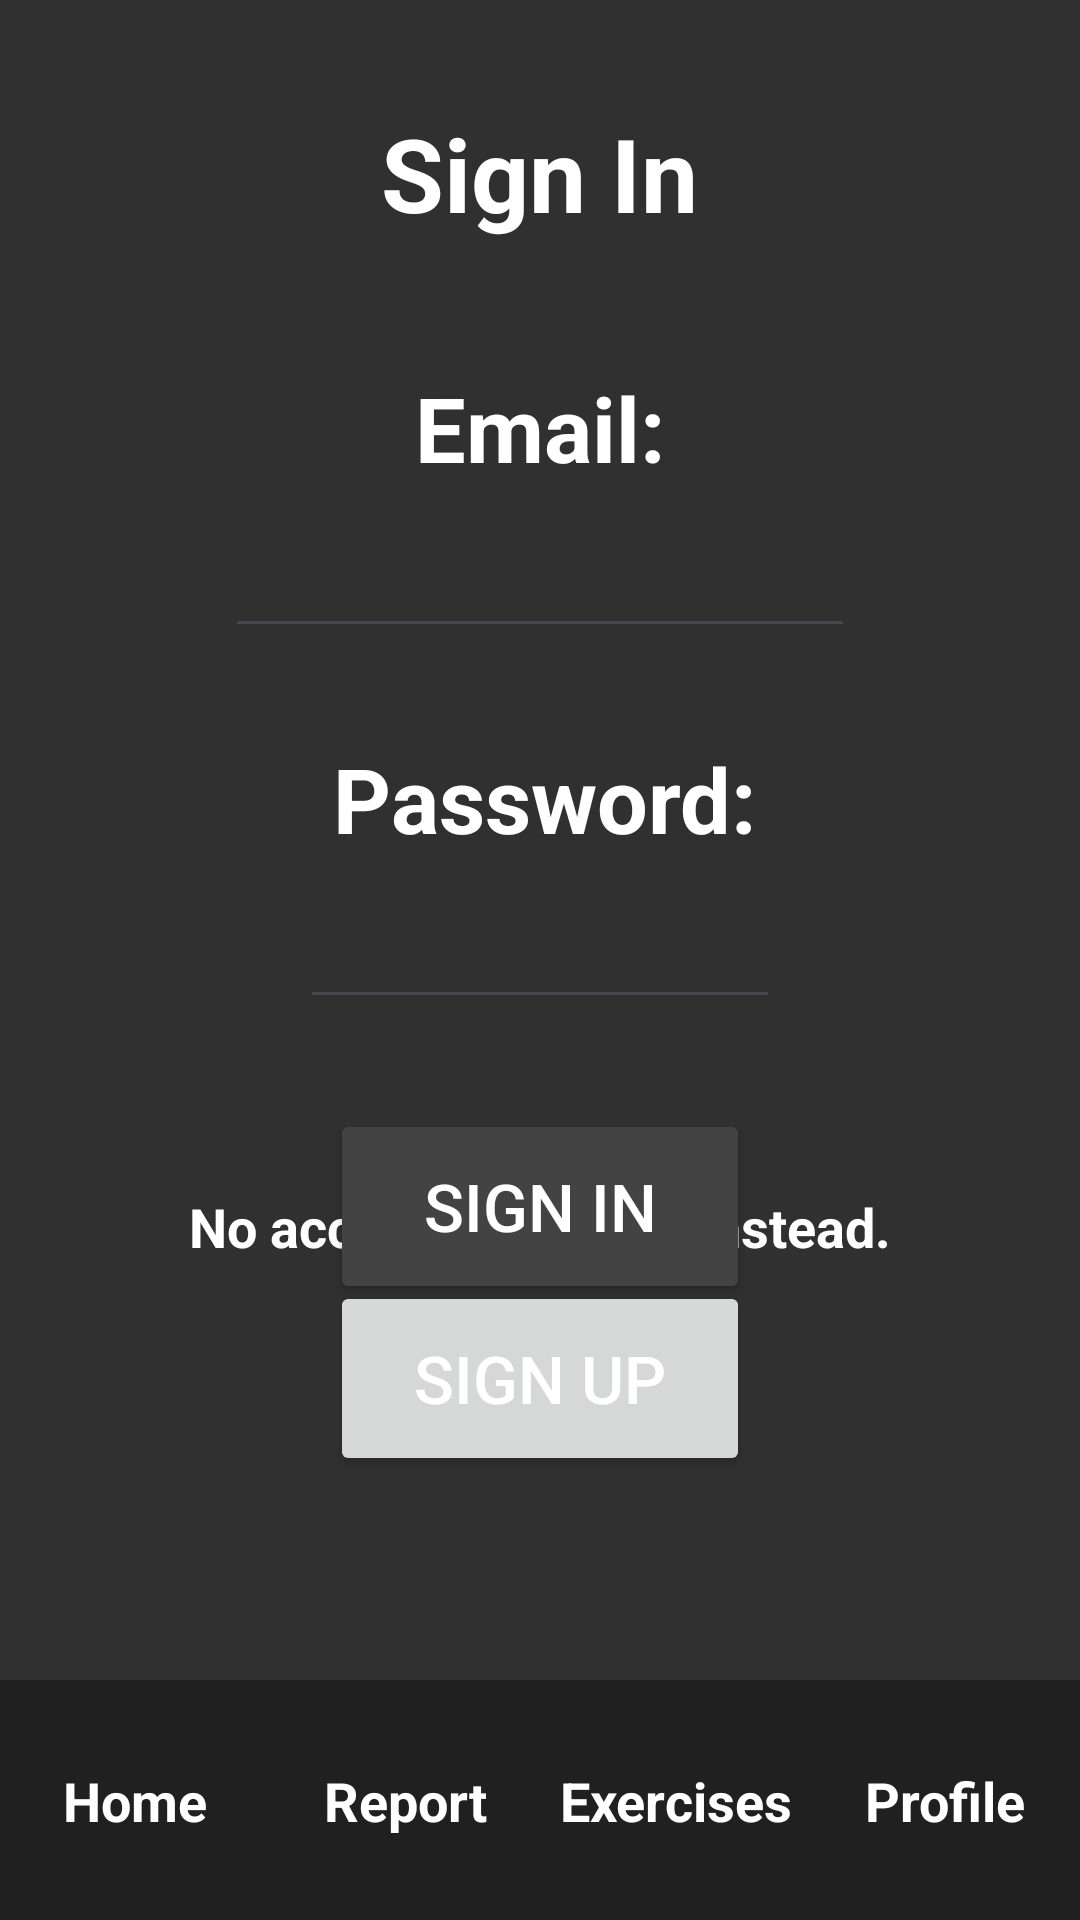

Produce the Android XML layout that renders to this screen, including the resource entries it uses.
<!-- AndroidManifest.xml: application theme Theme.WorkoutCompanion -->
<!-- res/layout/sign_in.xml -->
<?xml version="1.0" encoding="utf-8"?>
<androidx.constraintlayout.widget.ConstraintLayout xmlns:android="http://schemas.android.com/apk/res/android"
    xmlns:app="http://schemas.android.com/apk/res-auto"
    xmlns:tools="http://schemas.android.com/tools"
    android:layout_width="match_parent"
    android:layout_height="match_parent"
    android:background="#313030">

    <TextView
        android:id="@+id/emailTitle"
        android:layout_width="wrap_content"
        android:layout_height="wrap_content"
        android:layout_marginStart="142dp"
        android:layout_marginTop="42dp"
        android:layout_marginEnd="142dp"
        android:text="@string/emailTitle"
        android:textColor="@color/white"
        android:textSize="30sp"
        android:textStyle="bold"
        app:layout_constraintEnd_toEndOf="parent"
        app:layout_constraintStart_toStartOf="parent"
        app:layout_constraintTop_toBottomOf="@+id/relativeLayout" />

    <EditText
        android:id="@+id/editTextEmail"
        android:layout_width="wrap_content"
        android:layout_height="wrap_content"
        android:layout_marginStart="100dp"
        android:layout_marginTop="12dp"
        android:layout_marginEnd="100dp"
        android:ems="10"
        android:inputType="textEmailAddress"
        android:textColor="@color/white"
        app:layout_constraintEnd_toEndOf="parent"
        app:layout_constraintStart_toStartOf="parent"
        app:layout_constraintTop_toBottomOf="@+id/emailTitle" />

    <TextView
        android:id="@+id/cvvTitle"
        android:layout_width="wrap_content"
        android:layout_height="wrap_content"
        android:layout_marginStart="142dp"
        android:layout_marginTop="30dp"
        android:layout_marginEnd="142dp"
        android:text="@string/passTitle"
        android:textColor="@color/white"
        android:textSize="30sp"
        android:textStyle="bold"
        app:layout_constraintEnd_toEndOf="parent"
        app:layout_constraintHorizontal_bias="0.478"
        app:layout_constraintStart_toStartOf="parent"
        app:layout_constraintTop_toBottomOf="@+id/editTextEmail" />


    <EditText
        android:id="@+id/editTextPass"
        android:layout_width="0dp"
        android:layout_height="wrap_content"
        android:layout_marginStart="100dp"
        android:layout_marginTop="12dp"
        android:layout_marginEnd="100dp"
        android:ems="10"
        android:inputType="textPassword"
        android:textColor="@color/white"
        android:gravity="center"
        app:layout_constraintEnd_toEndOf="parent"
        app:layout_constraintStart_toStartOf="parent"
        app:layout_constraintTop_toBottomOf="@+id/cvvTitle" />

    <Button
        android:id="@+id/signInButton"
        android:layout_width="140dp"
        android:layout_height="65dp"
        android:layout_marginStart="100dp"
        android:layout_marginTop="30dp"
        android:layout_marginEnd="100dp"
        android:text="@string/signInTitle"
        android:textColor="@color/white"
        android:textSize="22sp"
        android:backgroundTint="#444343"
        app:layout_constraintEnd_toEndOf="parent"
        app:layout_constraintHorizontal_bias="0.492"
        app:layout_constraintStart_toStartOf="parent"
        app:layout_constraintTop_toBottomOf="@+id/editTextPass" />

    <TextView
        android:id="@+id/signUpTitle"
        android:layout_width="wrap_content"
        android:layout_height="wrap_content"
        android:layout_marginStart="142dp"
        android:layout_marginEnd="142dp"
        android:layout_marginBottom="6dp"
        android:text="@string/noAccount"
        android:textColor="@color/white"
        android:textSize="18sp"
        android:textStyle="bold"
        app:layout_constraintBottom_toTopOf="@+id/signUpButton"
        app:layout_constraintEnd_toEndOf="parent"
        app:layout_constraintStart_toStartOf="parent" />

    <RelativeLayout
        android:id="@+id/relativeLayout"
        android:layout_width="0dp"
        android:layout_height="wrap_content"
        app:layout_constraintTop_toTopOf="parent"
        app:layout_constraintStart_toStartOf="parent"
        app:layout_constraintEnd_toEndOf="parent">

        <TextView
            android:id="@+id/textView"
            android:layout_width="wrap_content"
            android:layout_height="wrap_content"
            android:layout_centerHorizontal="true"
            android:layout_marginTop="35dp"
            android:text="@string/signInTitle"
            android:textColor="#FFFFFF"
            android:textSize="34sp"
            android:textStyle="bold" />

    </RelativeLayout>


    <androidx.constraintlayout.widget.ConstraintLayout
        android:id="@+id/bottomBar"
        android:layout_width="match_parent"
        android:layout_height="80dp"
        android:background="#202020"
        app:layout_constraintBottom_toBottomOf="parent"
        app:layout_constraintEnd_toEndOf="parent"
        app:layout_constraintStart_toStartOf="parent">

        <TextView
            android:id="@+id/navHome"
            android:layout_width="0dp"
            android:layout_height="wrap_content"
            android:gravity="center"
            android:text="Home"
            android:textColor="@color/white"
            android:textSize="18sp"
            android:textStyle="bold"
            android:clickable="true"
            app:layout_constraintBottom_toBottomOf="parent"
            app:layout_constraintEnd_toStartOf="@id/navReport"
            app:layout_constraintHorizontal_chainStyle="spread"
            app:layout_constraintStart_toStartOf="parent"
            app:layout_constraintTop_toTopOf="parent" />

        <TextView
            android:id="@+id/navReport"
            android:layout_width="0dp"
            android:layout_height="wrap_content"
            android:gravity="center"
            android:text="Report"
            android:textColor="@color/white"
            android:textSize="18sp"
            android:textStyle="bold"
            android:clickable="true"
            app:layout_constraintBottom_toBottomOf="parent"
            app:layout_constraintEnd_toStartOf="@id/navExercises"
            app:layout_constraintStart_toEndOf="@id/navHome"
            app:layout_constraintTop_toTopOf="parent" />

        <TextView
            android:id="@+id/navExercises"
            android:layout_width="0dp"
            android:layout_height="wrap_content"
            android:gravity="center"
            android:text="Exercises"
            android:textColor="@color/white"
            android:textSize="18sp"
            android:textStyle="bold"
            android:clickable="true"
            app:layout_constraintBottom_toBottomOf="parent"
            app:layout_constraintEnd_toStartOf="@id/navProfile"
            app:layout_constraintStart_toEndOf="@id/navReport"
            app:layout_constraintTop_toTopOf="parent" />

        <TextView
            android:id="@+id/navProfile"
            android:layout_width="0dp"
            android:layout_height="wrap_content"
            android:gravity="center"
            android:text="Profile"
            android:textColor="@color/white"
            android:textSize="18sp"
            android:textStyle="bold"
            android:clickable="true"
            app:layout_constraintBottom_toBottomOf="parent"
            app:layout_constraintEnd_toEndOf="parent"
            app:layout_constraintStart_toEndOf="@id/navExercises"
            app:layout_constraintTop_toTopOf="parent" />

    </androidx.constraintlayout.widget.ConstraintLayout>

    <Button
        android:id="@+id/signUpButton"
        android:layout_width="140dp"
        android:layout_height="65dp"
        android:layout_marginStart="100dp"
        android:layout_marginEnd="100dp"
        android:layout_marginBottom="68dp"
        android:text="@string/signUpTitle"
        android:textColor="@color/white"
        android:textSize="22sp"
        app:layout_constraintBottom_toTopOf="@+id/bottomBar"
        app:layout_constraintEnd_toEndOf="parent"
        app:layout_constraintStart_toStartOf="parent" />

</androidx.constraintlayout.widget.ConstraintLayout>
<!-- resources referenced by this layout -->
<resources>
  <color name="white">#FFFFFFFF</color>
  <string name="emailTitle">Email:</string>
  <string name="noAccount">No account? Sign up instead.</string>
  <string name="passTitle">Password:</string>
  <string name="signInTitle">Sign In</string>
  <string name="signUpTitle">Sign Up</string>
  <style name="Theme.WorkoutCompanion" parent="Base.Theme.WorkoutCompanion" />
  <style name="Base.Theme.WorkoutCompanion" parent="Theme.Material3.DayNight.NoActionBar">
          
          
      </style>
</resources>
